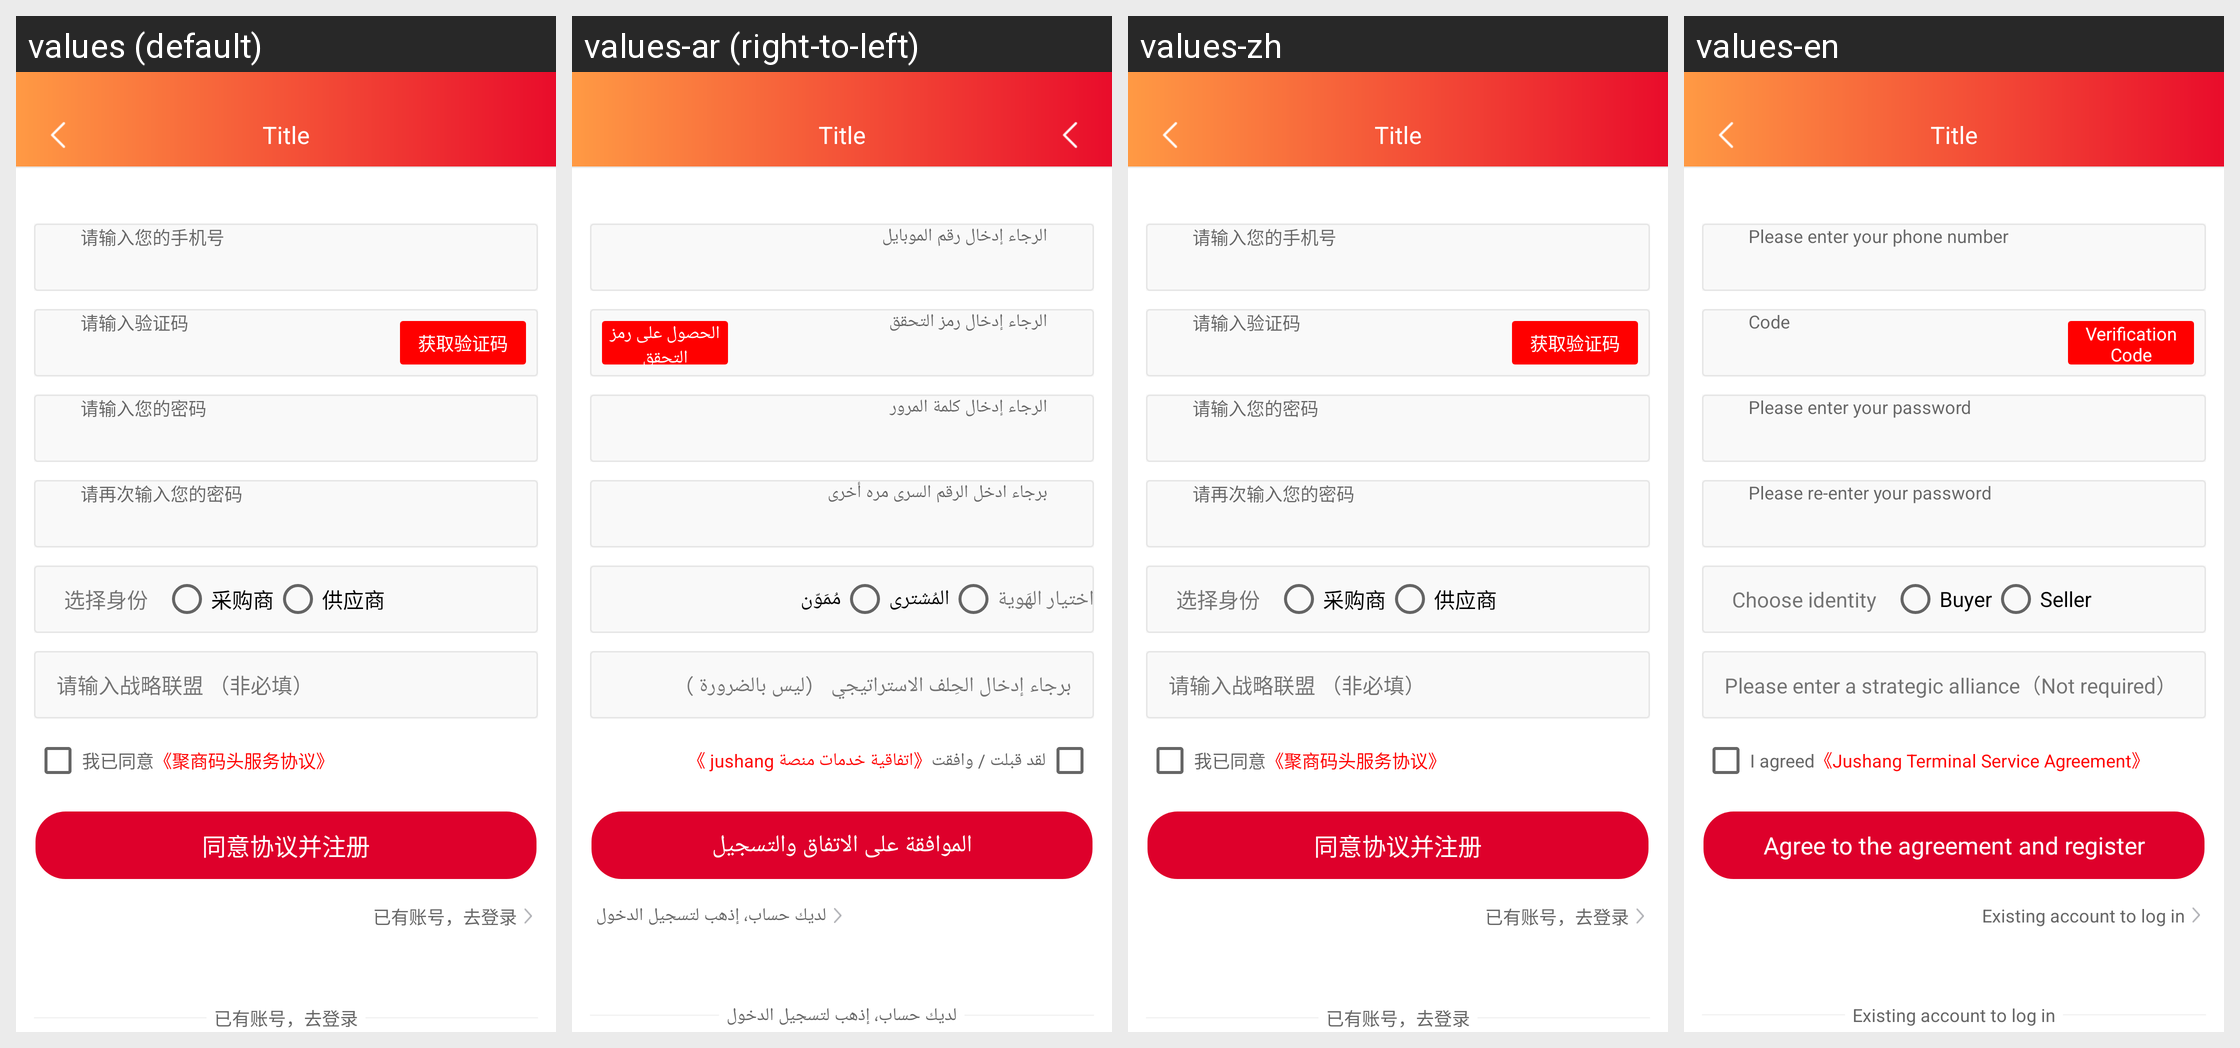

Translations of the strings shown on this Android screen, per locale in the grid:
Android screen res/layout/activity_register.xml rendered under 4 locales, left to right: values (default), values-ar (right-to-left), values-zh, values-en. Device: Nexus 5 (rendered at 1080×1920; each locale shown at half size, 540×960, under a caption strip naming it); theme AppTheme.
Strings drawn on this screen, with the default value and each locale's value (text and hints the layout hard-codes, and strings that could not be matched under every locale, appear in the picture but are not listed):

qsrsjh
  values: 请输入您的手机号
  values-ar: الرجاء إدخال رقم الموبايل
  values-zh: 请输入您的手机号
  values-en: Please enter your phone number

yanzhengm
  values: 请输入验证码
  values-ar: الرجاء إدخال رمز التحقق
  values-zh: 请输入验证码
  values-en: Code

huoquyanzm
  values: 获取验证码
  values-ar: الحصول على رمز التحقق
  values-zh: 获取验证码
  values-en: Verification Code

qsrnd_padd
  values: 请输入您的密码
  values-ar: الرجاء إدخال كلمة المرور
  values-zh: 请输入您的密码
  values-en: Please enter your password

qsrnd_padd_again
  values: 请再次输入您的密码
  values-ar: برجاء ادخل الرقم السرى مره أخرى
  values-zh: 请再次输入您的密码
  values-en: Please re-enter your password

choose_identity
  values: 选择身份
  values-ar: اختيار الهَوية
  values-zh: 选择身份
  values-en: Choose identity

identity_quyers
  values: 采购商
  values-ar: المُشترى
  values-zh: 采购商
  values-en: Buyer

identity_supplier
  values: 供应商
  values-ar: مُمَوّن
  values-zh: 供应商
  values-en: Seller

strategic_alliance
  values: 请输入战略联盟 （非必填）
  values-ar: برجاء إدخال الحِلف الاستراتيجي （ليس بالضرورة ）
  values-zh: 请输入战略联盟 （非必填）
  values-en: Please enter a strategic alliance（Not required）

woyitongyi
  values: 我已同意
  values-ar: لقد قبلت / وافقت
  values-zh: 我已同意
  values-en: I agreed

jsmtfyxy
  values: 《聚商码头服务协议》
  values-ar: 《اتفاقية خدمات منصة jushang 》
  values-zh: 《聚商码头服务协议》
  values-en: 《Jushang Terminal Service Agreement》

tyxybzc
  values: 同意协议并注册
  values-ar: الموافقة على الاتفاق والتسجيل
  values-zh: 同意协议并注册
  values-en: Agree to the agreement and register

yyouzhangh
  values: 已有账号，去登录
  values-ar: لديك حساب، إذهب لتسجيل الدخول
  values-zh: 已有账号，去登录
  values-en: Existing account to log in
